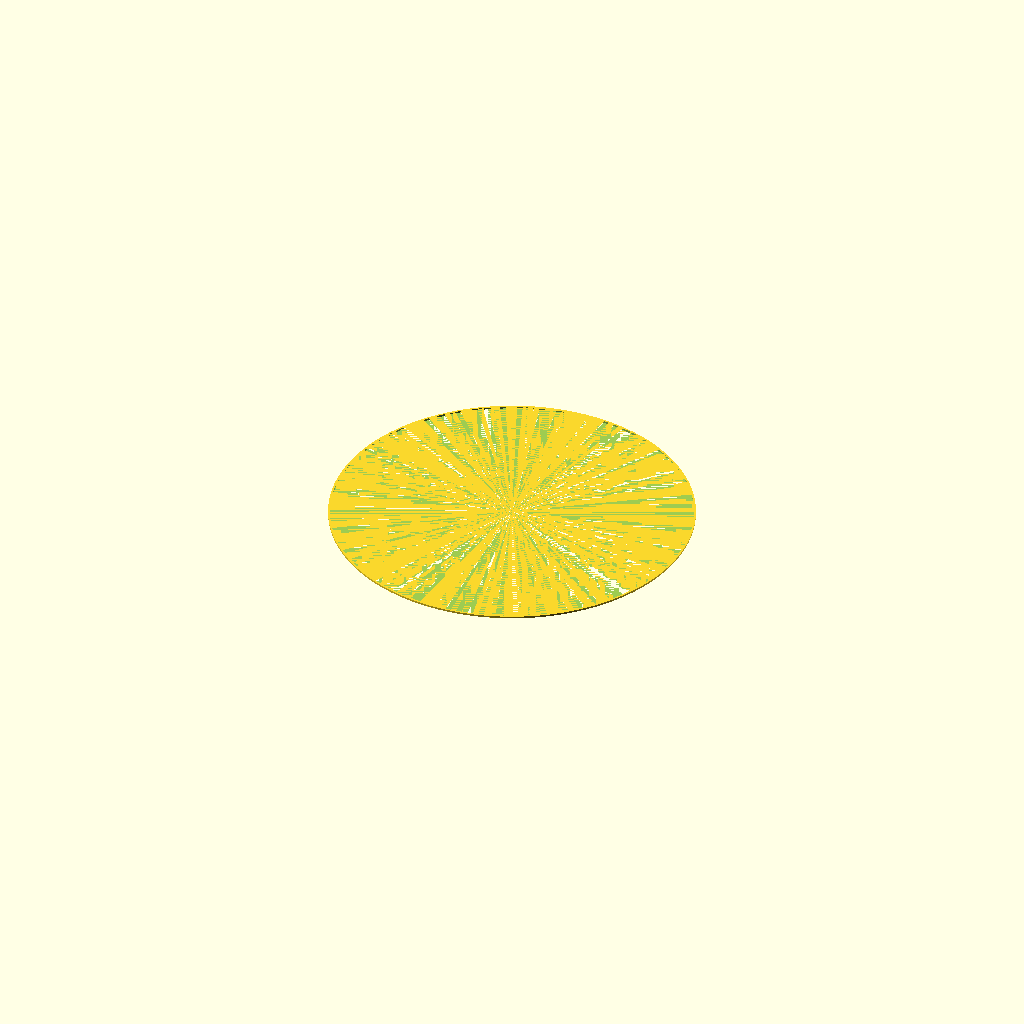
Cell 1: the model at its default parameters.
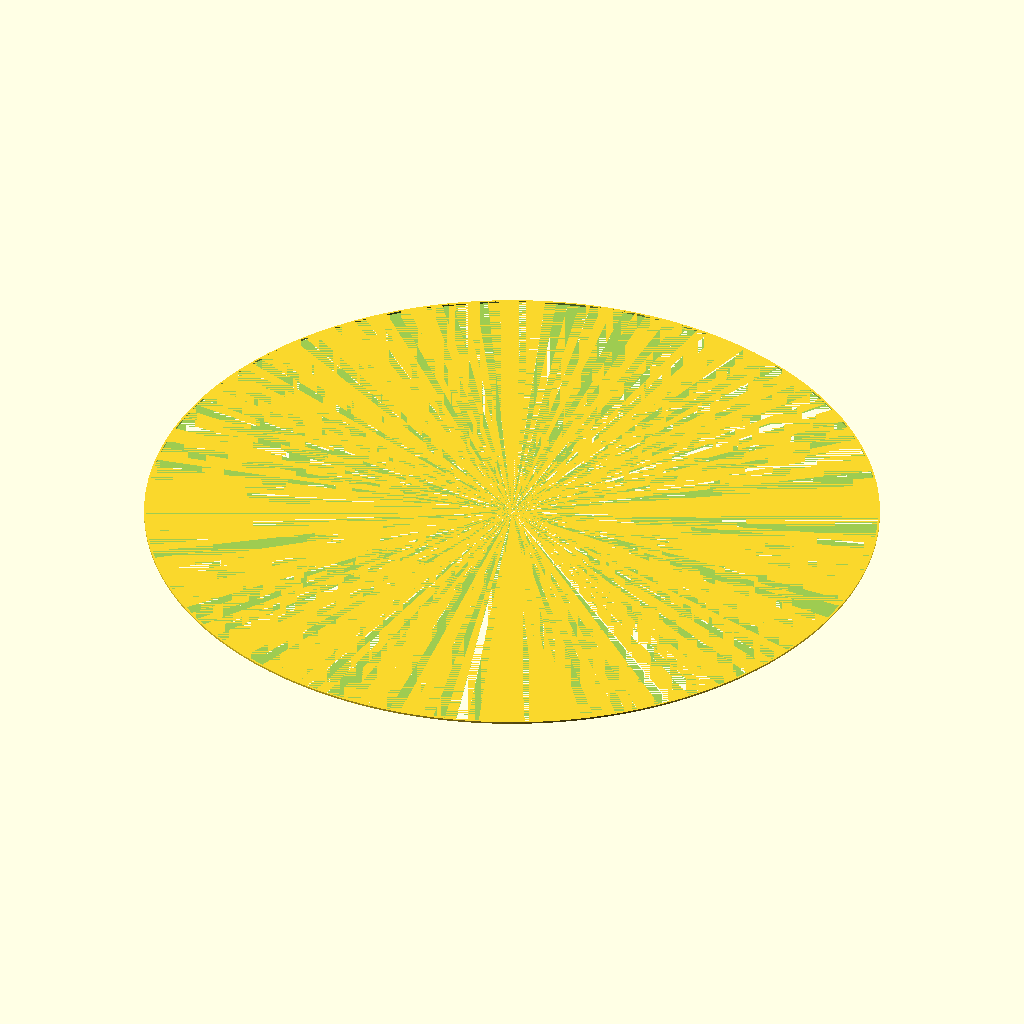
Cell 2: Radius = 192 (everything else at default).
One fixed orthographic camera (rotation 55°, 0°, 25°; colour scheme Cornfield) for every cell.
Source of the model, scadFiles/2008997/3144648.scad:
// /********************************************************           

//  * Variable cicle for collision calibration             *   

//  *                                                      *   

//  * Author:  Adam, Kuczmik                               *   

//  *                                                      *   

//  * Purpose: For collision calibration of a delta 3d     *

//  * Printer (1 mm height)                                *   

//  *                                                      *   

//  * Usage:                                               *   

//  *      Run it in OpenSCAD version 2015.03-2            *   

//  ********************************************************/  

//

//

//

// Radius of the Ring [mm]

Radius= 96; 

 

 difference() {

    cylinder(h=1, r=Radius, center=false, $fn=200);

    cylinder(h=1, r=Radius-1, center=false, $fn=200);  

 }



 
Customizer parameters (derived from the source; name, type, default, range or options):
Radius: number, default 96
